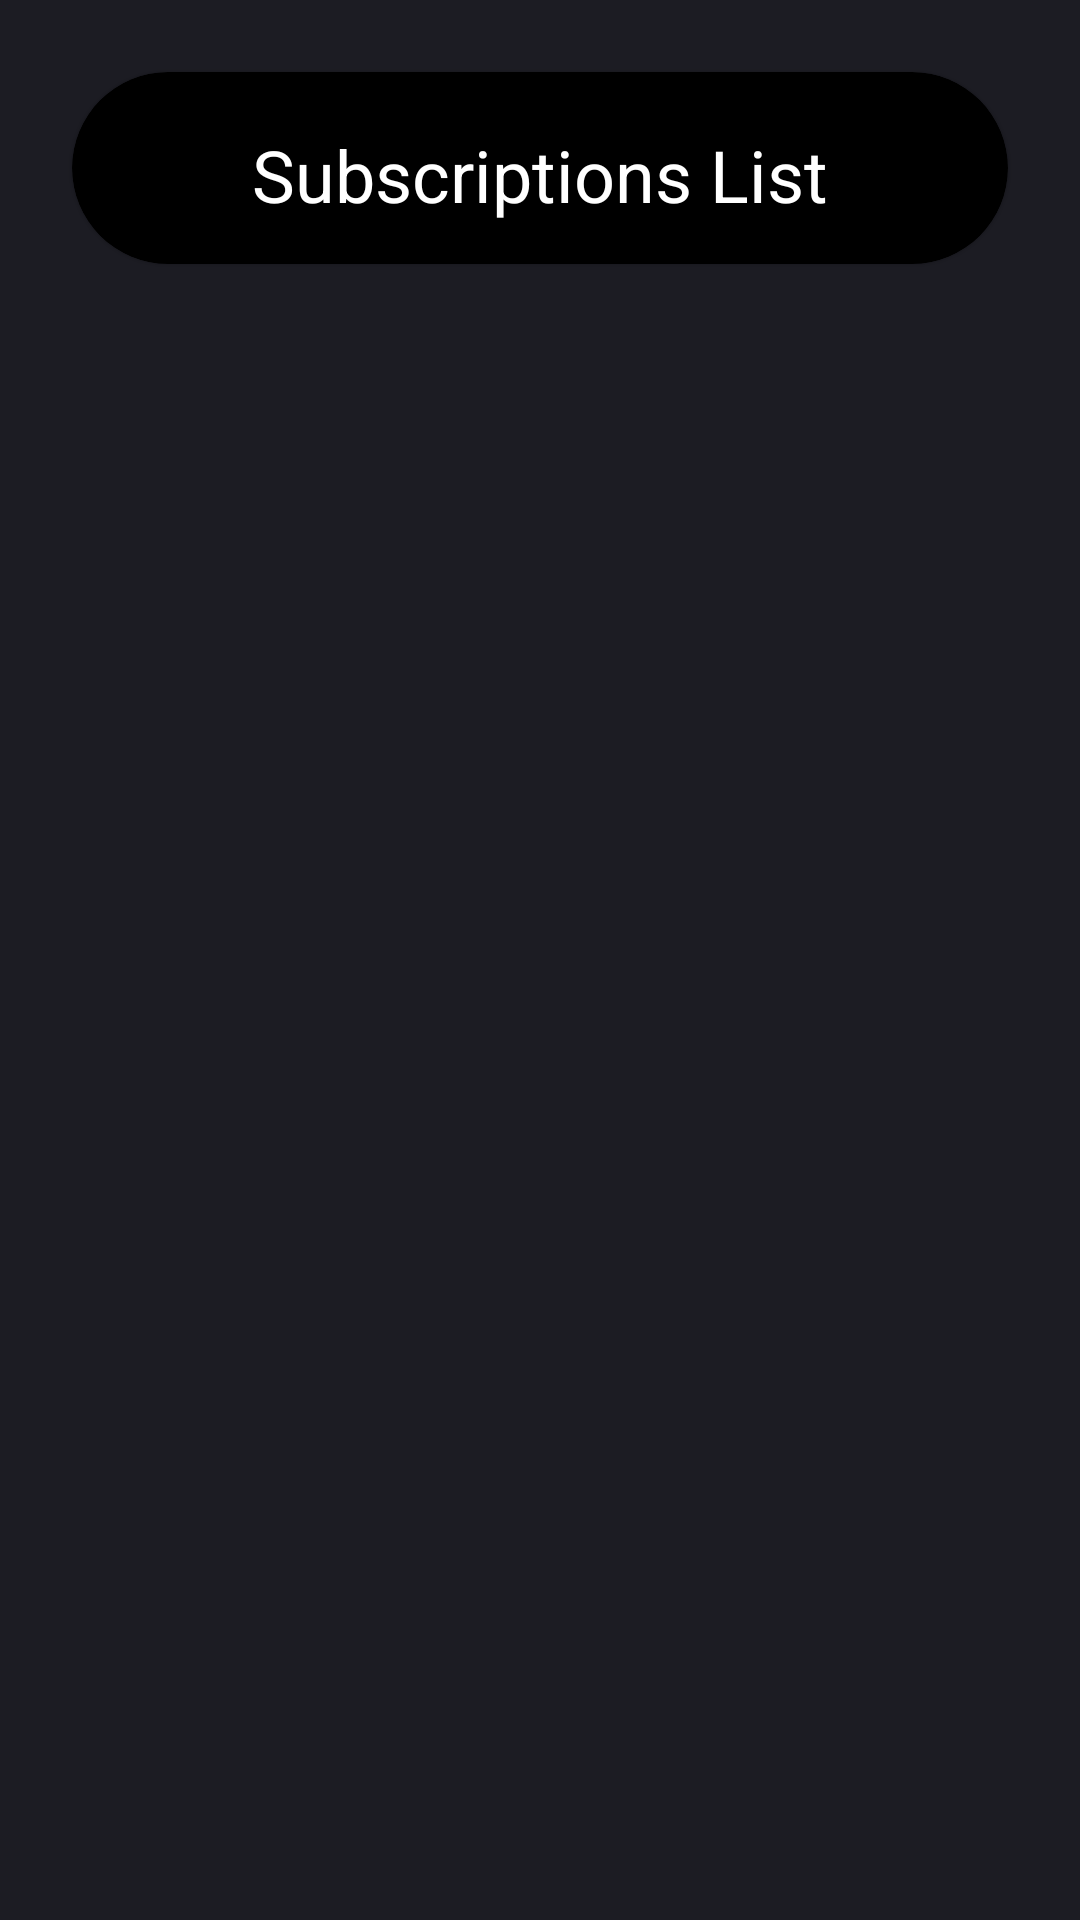

Reconstruct the res/layout file that produces this screen, plus the resources it refers to.
<!-- AndroidManifest.xml: application theme Base.Theme.Odev2 -->
<!-- res/layout/fragment_category.xml -->
<?xml version="1.0" encoding="utf-8"?>
<androidx.constraintlayout.widget.ConstraintLayout xmlns:android="http://schemas.android.com/apk/res/android"
    xmlns:app="http://schemas.android.com/apk/res-auto"
    xmlns:tools="http://schemas.android.com/tools"
    android:layout_width="match_parent"
    android:layout_height="match_parent"
    android:background="@color/dark_grey"
    tools:context=".ui.main.category.CategoryFragment">

    <com.google.android.material.card.MaterialCardView
        android:id="@+id/cv_category"
        android:layout_width="match_parent"
        android:layout_height="0dp"
        android:layout_margin="24dp"
        android:backgroundTint="@color/black"
        android:elevation="12dp"
        app:cardCornerRadius="40dp"
        app:layout_constraintEnd_toEndOf="parent"
        app:layout_constraintHeight_percent="0.1"
        app:layout_constraintStart_toStartOf="parent"
        app:layout_constraintTop_toTopOf="parent" />

    <TextView
        android:id="@+id/tv_header_category"
        android:layout_width="wrap_content"
        android:layout_height="wrap_content"
        android:layout_marginTop="18dp"
        android:elevation="12dp"
        android:text="Subscriptions List"
        android:textAlignment="center"
        android:textColor="@color/white"
        android:textSize="24sp"
        app:layout_constraintEnd_toEndOf="parent"
        app:layout_constraintStart_toStartOf="parent"
        app:layout_constraintTop_toTopOf="@id/cv_category" />

    <androidx.recyclerview.widget.RecyclerView
        android:id="@+id/rv_categoryFragment"
        android:layout_width="match_parent"
        android:layout_height="0dp"
        android:layout_marginTop="12dp"
        android:layout_marginBottom="64dp"
        app:layout_constraintBottom_toBottomOf="parent"
        app:layout_constraintEnd_toEndOf="parent"
        app:layout_constraintStart_toStartOf="parent"
        app:layout_constraintTop_toBottomOf="@id/cv_category" />

</androidx.constraintlayout.widget.ConstraintLayout>
<!-- resources referenced by this layout -->
<resources>
  <color name="black">#FF000000</color>
  <color name="dark_grey">#1C1C23</color>"&gt;
  <color name="white">#FFFFFFFF</color>
  <style name="Base.Theme.Odev2" parent="Theme.MaterialComponents.DayNight.NoActionBar">
          
          
      </style>
</resources>
